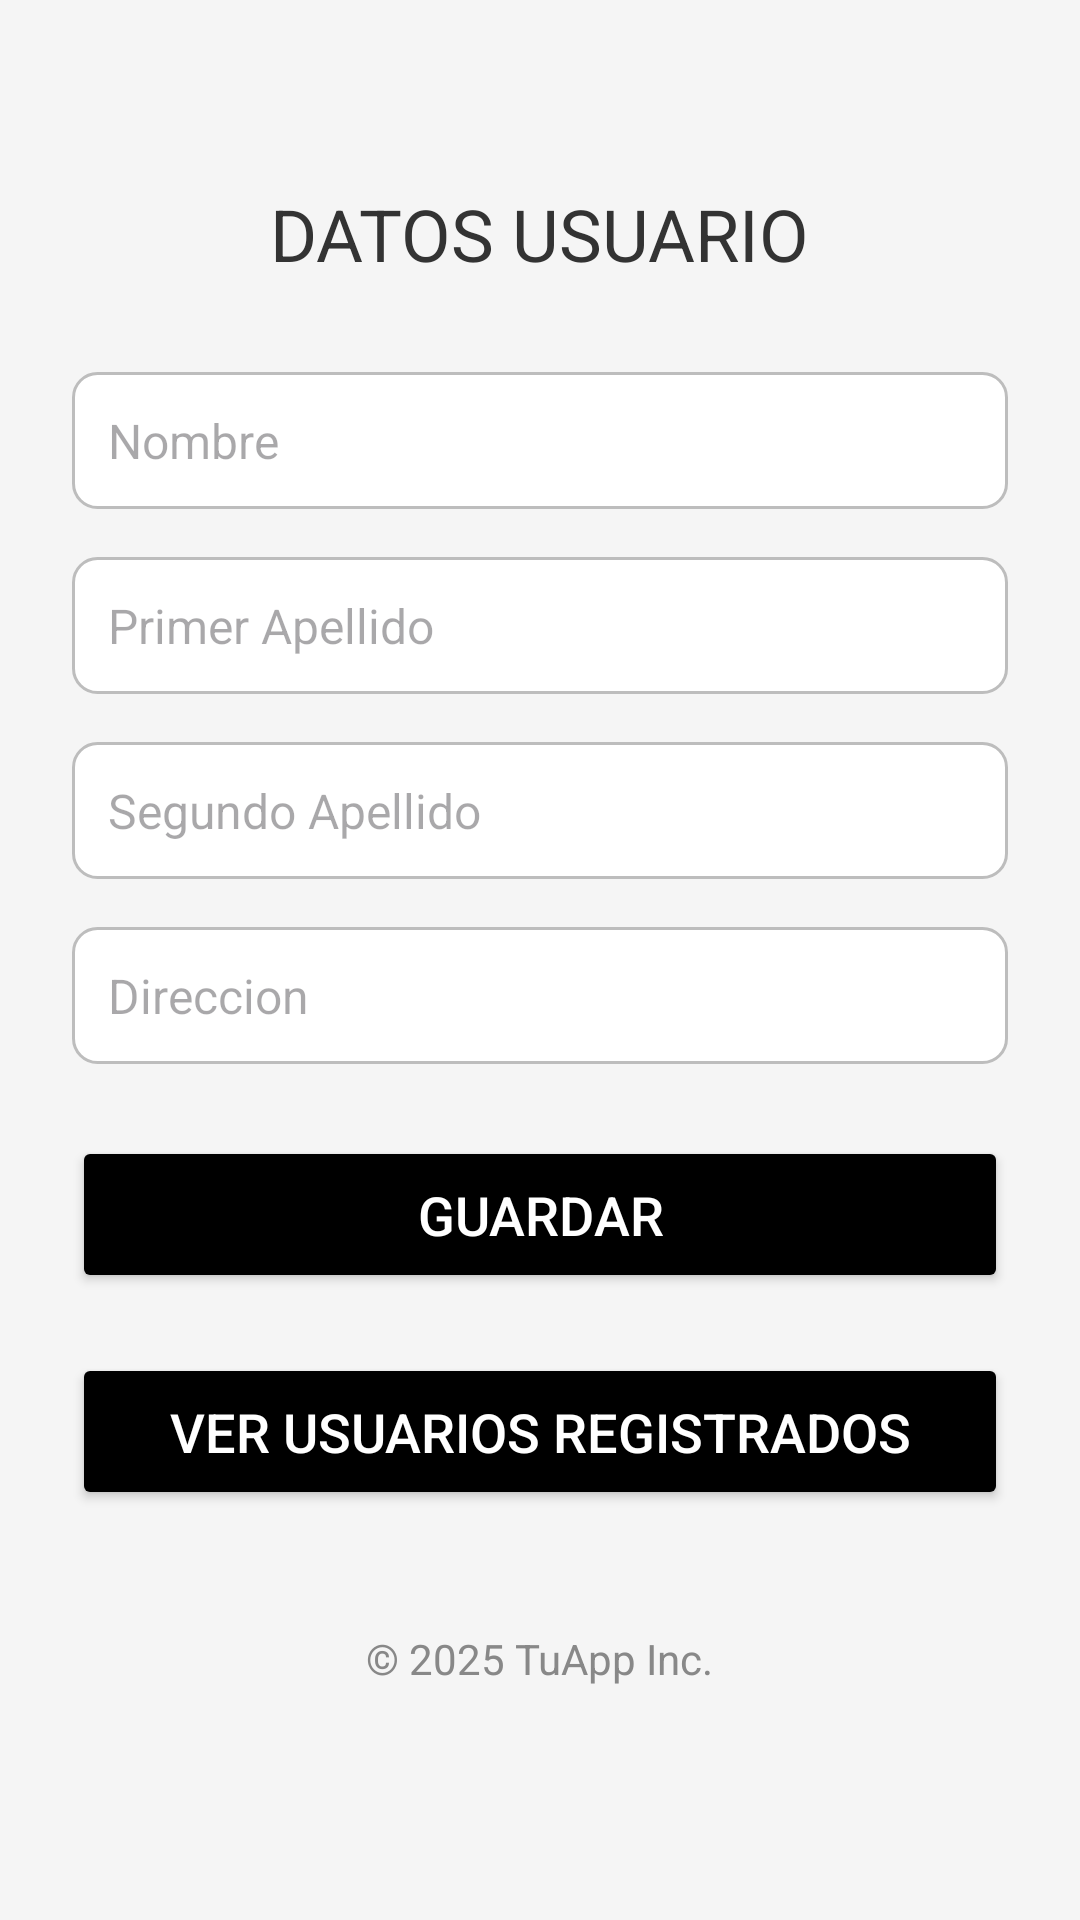

Layout XML and referenced resources for this Android screen:
<!-- AndroidManifest.xml: application theme Theme.ActivityIMC -->
<!-- res/layout/fragment_2.xml -->
<?xml version="1.0" encoding="utf-8"?>
<LinearLayout xmlns:android="http://schemas.android.com/apk/res/android"
    android:layout_width="match_parent"
    android:layout_height="match_parent"
    android:orientation="vertical"
    android:padding="24dp"
    android:background="#f5f5f5"
    android:gravity="center">

    
    <TextView
        android:id="@+id/titulo"
        android:layout_width="wrap_content"
        android:layout_height="wrap_content"
        android:text="DATOS USUARIO"
        android:textSize="24sp"
        android:textColor="#333333"
        android:layout_marginBottom="30dp"
        android:typeface="sans" />

    
    <EditText
        android:id="@+id/editTextNombre"
        android:layout_width="match_parent"
        android:layout_height="wrap_content"
        android:hint="@string/nombre"
        android:textColor="#333333"
        android:padding="12dp"
        android:background="@drawable/edit_text_style"
        android:textSize="16sp"
        android:layout_marginBottom="16dp"/>

    
    <EditText
        android:id="@+id/editTextPrimerApellido"
        android:layout_width="match_parent"
        android:layout_height="wrap_content"
        android:hint="Primer Apellido"
        android:textColor="#333333"
        android:padding="12dp"
        android:background="@drawable/edit_text_style"
        android:textSize="16sp"
        android:layout_marginBottom="16dp" />

    
    <EditText
        android:id="@+id/editTextSegundoApellido"
        android:layout_width="match_parent"
        android:layout_height="wrap_content"
        android:hint="Segundo Apellido"
        android:textColor="#333333"
        android:padding="12dp"
        android:background="@drawable/edit_text_style"
        android:textSize="16sp"
        android:layout_marginBottom="16dp" />

    
    <EditText
        android:id="@+id/editTextDireccion"
        android:layout_width="match_parent"
        android:layout_height="wrap_content"
        android:hint="@string/direccion"
        android:textColor="#333333"
        android:padding="12dp"
        android:background="@drawable/edit_text_style"
        android:textSize="16sp"
        android:layout_marginBottom="24dp" />

    
    <Button
        android:id="@+id/buttonGuardar"
        android:layout_width="match_parent"
        android:layout_height="wrap_content"
        android:text="@string/guardar"
        android:textSize="18sp"
        android:textColor="#ffffff"
        android:backgroundTint="@color/negro"
        android:padding="14dp"
        android:layout_marginBottom="20dp" />

    

    <Button
        android:id="@+id/verUsuarios"
        android:layout_width="match_parent"
        android:layout_height="wrap_content"
        android:layout_marginBottom="20dp"
        android:backgroundTint="@color/negro"
        android:padding="14dp"
        android:text="Ver Usuarios Registrados"
        android:textColor="#ffffff"
        android:textSize="18sp" />

    <TextView
        android:id="@+id/creditos"
        android:layout_width="wrap_content"
        android:layout_height="wrap_content"
        android:layout_marginTop="20dp"
        android:text="@string/_2025_tuapp_inc"
        android:textColor="#888888"
        android:textSize="14sp" />


    <androidx.recyclerview.widget.RecyclerView
        android:id="@+id/recyclerViewUsuarios"
        android:layout_width="match_parent"
        android:layout_height="wrap_content"
        android:layout_marginTop="16dp" />
</LinearLayout>
<!-- resources referenced by this layout -->
<resources>
  <color name="negro">#000000</color>
  <!-- drawable edit_text_style (drawable) -->
  <?xml version="1.0" encoding="utf-8"?>
  <shape xmlns:android="http://schemas.android.com/apk/res/android">
      <solid android:color="#FFFFFF"/>
      <corners android:radius="8dp"/>
      <stroke android:color="#BDBDBD" android:width="1dp"/>
  </shape>
  <string name="_2025_tuapp_inc">© 2025 TuApp Inc.</string>
  <string name="direccion">Direccion</string>
  <string name="guardar">Guardar</string>
  <string name="nombre">Nombre</string>
  <style name="Theme.ActivityIMC" parent="Base.Theme.ActivityIMC" />
  <style name="Base.Theme.ActivityIMC" parent="Theme.Material3.DayNight.NoActionBar">
          
           <item name="colorPrimary">@color/colorPrimary</item>
      </style>
  <color name="colorPrimary">#5D6363</color>
</resources>
